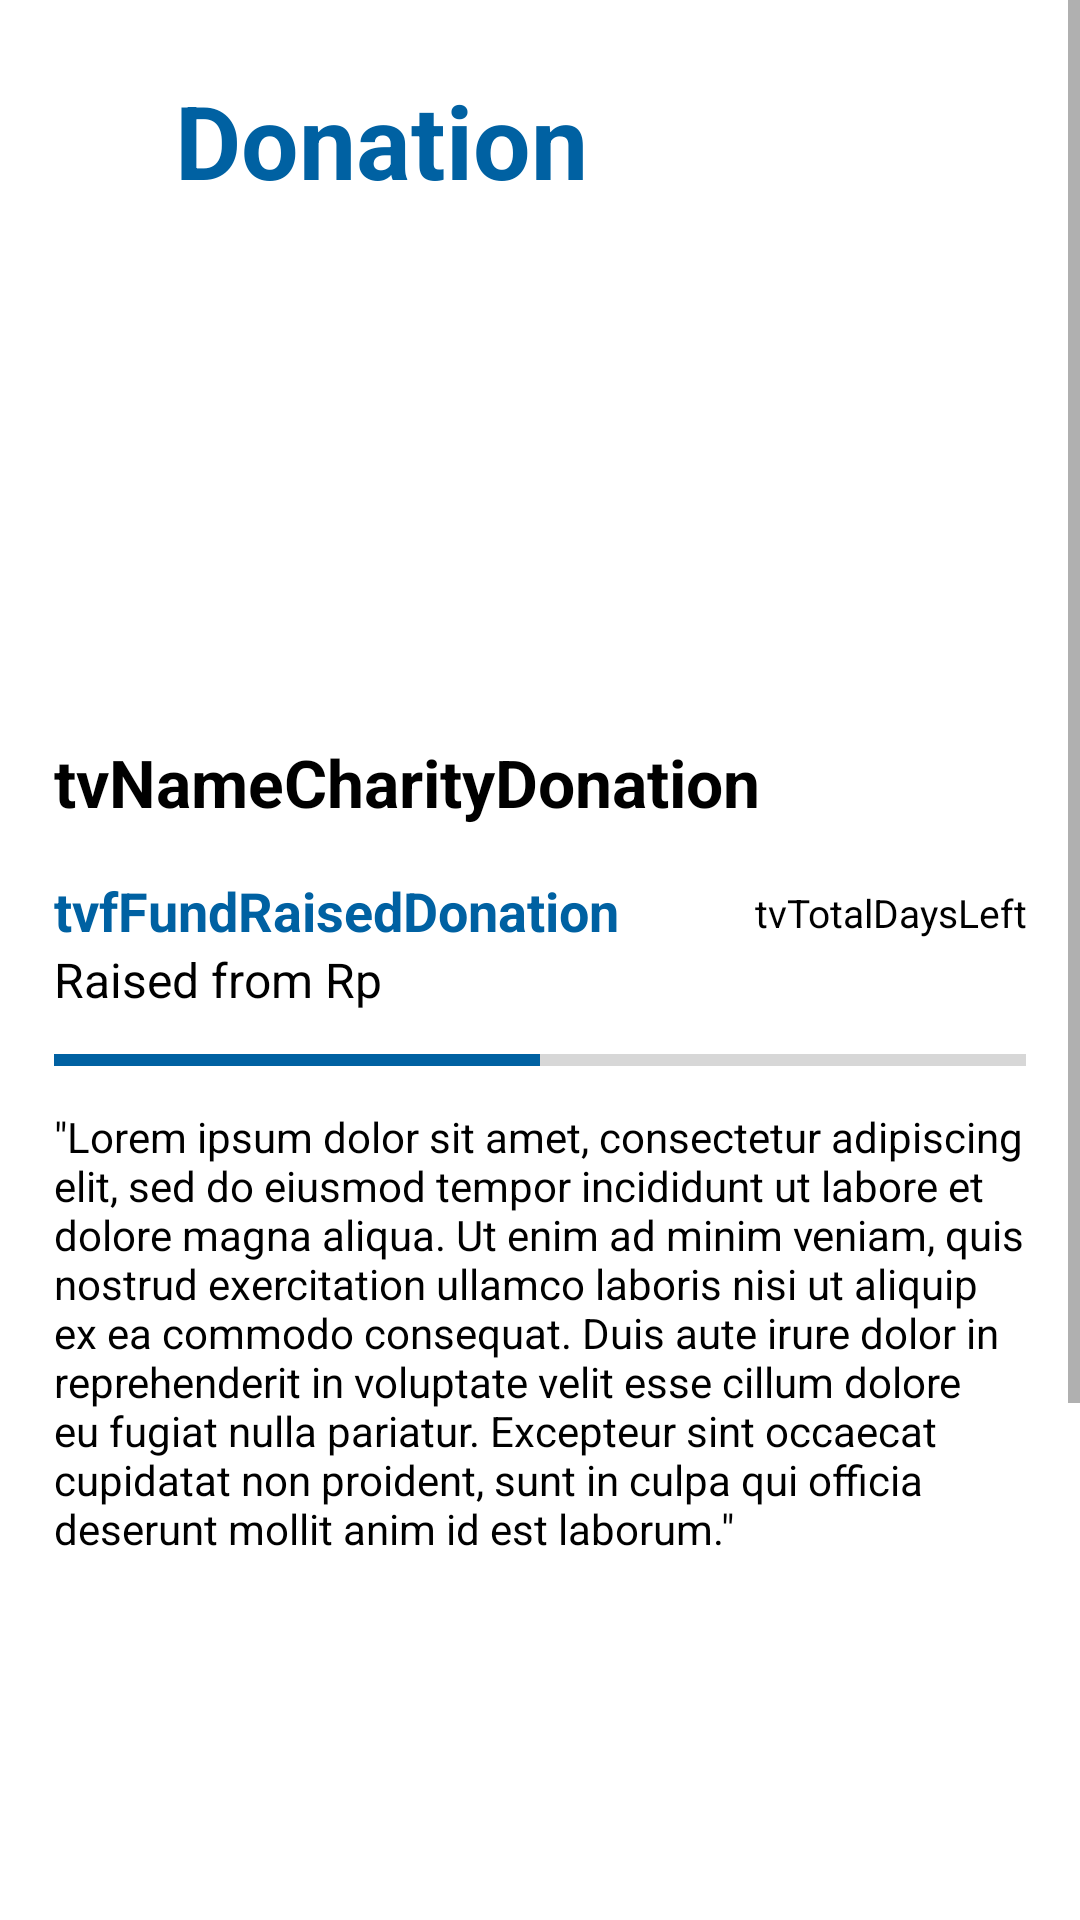

Here is an Android app screen rendered from its layout file. Give the layout XML and the strings, colors and styles it references.
<!-- AndroidManifest.xml: application theme Theme.DompetkuDompetmu -->
<!-- res/layout/activity_user_make_donation.xml -->
<?xml version="1.0" encoding="utf-8"?>
<ScrollView
    xmlns:android="http://schemas.android.com/apk/res/android"
    xmlns:app="http://schemas.android.com/apk/res-auto"
    xmlns:tools="http://schemas.android.com/tools"
    android:layout_width="match_parent"
    android:layout_height="match_parent"
    >

    <androidx.constraintlayout.widget.ConstraintLayout
        android:layout_width="match_parent"
        android:layout_height="wrap_content"
        android:paddingHorizontal="18dp"
        android:paddingVertical="24dp"
        android:scrollbars="vertical"
        tools:context=".myactivity.user.UserMakeDonationActivity">

        <Button
            android:id="@+id/btnBackFromDonation"
            style="@style/Widget.MaterialComponents.Button.OutlinedButton"
            android:layout_width="60dp"
            android:layout_height="wrap_content"
            android:layout_marginStart="-20dp"
            app:cornerRadius="5dp"
            app:icon="@drawable/ic_baseline_arrow_back_ios_new_24"
            app:layout_constraintStart_toStartOf="parent"
            app:layout_constraintTop_toTopOf="parent"
            app:strokeColor="@color/myPrimaryColor"
            app:strokeWidth="0dp" />

        <TextView
            android:id="@+id/tvHeadingDonation"
            android:layout_width="0dp"
            android:layout_height="wrap_content"
            android:ellipsize="end"
            android:maxLines="1"
            android:text="Donation"
            android:textColor="@color/mySecondaryColor"
            android:textSize="34sp"
            android:textStyle="bold"
            app:layout_constraintEnd_toEndOf="parent"
            app:layout_constraintStart_toEndOf="@+id/btnBackFromDonation"
            app:layout_constraintTop_toTopOf="parent" />

        <ImageView
            android:id="@+id/ivCharityDonation"
            android:layout_width="match_parent"
            android:layout_height="150dp"
            android:layout_marginTop="8dp"
            android:adjustViewBounds="true"
            android:scaleType="centerCrop"
            app:layout_constraintEnd_toEndOf="parent"
            app:layout_constraintStart_toEndOf="@+id/btnBackFromDonation"
            app:layout_constraintTop_toBottomOf="@+id/btnBackFromDonation"
            app:srcCompat="@drawable/donation_image" />

        <TextView
            android:id="@+id/tvNameCharityDonation"
            android:layout_width="0dp"
            android:layout_height="wrap_content"
            android:layout_marginTop="16dp"
            android:ellipsize="end"
            android:text="tvNameCharityDonation"
            android:textColor="#000000"
            android:textSize="22sp"
            android:textStyle="bold"
            app:layout_constraintEnd_toEndOf="parent"
            app:layout_constraintStart_toStartOf="parent"
            app:layout_constraintTop_toBottomOf="@+id/ivCharityDonation" />

        <TextView
            android:id="@+id/tvfFundRaisedDonation"
            android:layout_width="0dp"
            android:layout_height="wrap_content"
            android:layout_marginTop="16dp"
            android:layout_marginEnd="32dp"
            android:ellipsize="end"
            android:maxLines="1"
            android:text="tvfFundRaisedDonation"
            android:textColor="@color/mySecondaryColor"
            android:textSize="18sp"
            android:textStyle="bold"
            app:layout_constraintEnd_toStartOf="@+id/tvTotalDaysLeft"
            app:layout_constraintStart_toStartOf="parent"
            app:layout_constraintTop_toBottomOf="@+id/tvNameCharityDonation" />

        <TextView
            android:id="@+id/tvTotalDaysLeft"
            android:layout_width="0dp"
            android:layout_height="wrap_content"
            android:layout_marginTop="20dp"
            android:ellipsize="end"
            android:gravity="right"
            android:maxLines="1"
            android:text="tvTotalDaysLeft"
            android:textColor="#000000"
            android:textSize="13sp"
            app:layout_constraintEnd_toEndOf="parent"
            app:layout_constraintTop_toBottomOf="@+id/tvNameCharityDonation" />

        <TextView
            android:id="@+id/tvfFundGoalDonation"
            android:layout_width="0dp"
            android:layout_height="wrap_content"
            android:ellipsize="end"
            android:maxLines="1"
            android:text="Raised from Rp"
            android:textColor="#000000"
            android:textSize="16sp"
            app:layout_constraintEnd_toEndOf="parent"
            app:layout_constraintHorizontal_bias="0.457"
            app:layout_constraintStart_toStartOf="parent"
            app:layout_constraintTop_toBottomOf="@+id/tvfFundRaisedDonation" />

        <ProgressBar
            android:id="@+id/pbDonation"
            style="?android:attr/progressBarStyleHorizontal"
            android:layout_width="match_parent"
            android:layout_height="wrap_content"
            android:layout_marginTop="8dp"
            android:max="100"
            android:progress="50"
            app:layout_constraintEnd_toEndOf="parent"
            app:layout_constraintHorizontal_bias="0.457"
            app:layout_constraintStart_toStartOf="parent"
            app:layout_constraintTop_toBottomOf="@+id/tvfFundGoalDonation" />

        <TextView
            android:id="@+id/tvDescCharityDonation"
            android:layout_width="0dp"
            android:layout_height="wrap_content"
            android:layout_marginTop="8dp"
            android:ellipsize="end"
            android:text="&quot;Lorem ipsum dolor sit amet, consectetur adipiscing elit, sed do eiusmod tempor incididunt ut labore et dolore magna aliqua. Ut enim ad minim veniam, quis nostrud exercitation ullamco laboris nisi ut aliquip ex ea commodo consequat. Duis aute irure dolor in reprehenderit in voluptate velit esse cillum dolore eu fugiat nulla pariatur. Excepteur sint occaecat cupidatat non proident, sunt in culpa qui officia deserunt mollit anim id est laborum.&quot;"
            android:textColor="#000000"
            android:textSize="14sp"
            app:layout_constraintEnd_toEndOf="parent"
            app:layout_constraintHorizontal_bias="0.457"
            app:layout_constraintStart_toStartOf="parent"
            app:layout_constraintTop_toBottomOf="@+id/pbDonation" />

        <com.google.android.material.textfield.TextInputLayout
            android:id="@+id/tilWalletDonation"
            style="@style/Widget.MaterialComponents.TextInputLayout.OutlinedBox.ExposedDropdownMenu"
            android:layout_width="match_parent"
            android:layout_height="wrap_content"
            android:layout_marginStart="-15dp"
            android:layout_marginTop="32dp"
            android:layout_marginEnd="-10dp"
            android:hint="Select wallet"
            android:visibility="invisible"
            app:helperTextTextColor="@color/myErrorColor"
            app:layout_constraintEnd_toEndOf="parent"
            app:layout_constraintStart_toStartOf="parent"
            app:layout_constraintTop_toBottomOf="@+id/tvDescCharityDonation">

            <AutoCompleteTextView
                android:id="@+id/etWalletListDonation"
                android:layout_width="match_parent"
                android:layout_height="wrap_content"
                android:background="#00FFFFFF"
                android:inputType="none" />
        </com.google.android.material.textfield.TextInputLayout>

        <com.google.android.material.textfield.TextInputLayout
            android:id="@+id/tilAmountDonation"
            style="@style/Widget.MaterialComponents.TextInputLayout.OutlinedBox"
            android:layout_width="match_parent"
            android:layout_height="wrap_content"
            android:layout_marginTop="12dp"
            android:hint="Amount"
            android:visibility="invisible"
            app:helperTextTextColor="@color/myErrorColor"
            app:layout_constraintTop_toBottomOf="@+id/tilWalletDonation"
            app:prefixText="Rp "
            tools:layout_editor_absoluteX="18dp">

            <com.google.android.material.textfield.TextInputEditText
                android:id="@+id/etAmountDonation"
                android:layout_width="match_parent"
                android:layout_height="wrap_content"
                android:inputType="number" />
        </com.google.android.material.textfield.TextInputLayout>

        <com.google.android.material.textfield.TextInputLayout
            android:id="@+id/tilUserPINMakeDonation"
            style="@style/Widget.MaterialComponents.TextInputLayout.OutlinedBox"
            android:layout_width="match_parent"
            android:layout_height="wrap_content"
            android:layout_marginTop="102dp"
            android:hint="PIN"
            android:visibility="invisible"
            app:helperTextTextColor="@color/myErrorColor"
            app:layout_constraintEnd_toEndOf="parent"
            app:layout_constraintHorizontal_bias="0.457"
            app:layout_constraintStart_toStartOf="parent"
            app:layout_constraintTop_toBottomOf="@+id/tilWalletDonation">

            <com.google.android.material.textfield.TextInputEditText
                android:id="@+id/etUserPINMakeDonation"
                android:layout_width="match_parent"
                android:layout_height="wrap_content"
                android:inputType="number|numberPassword" />
        </com.google.android.material.textfield.TextInputLayout>

        <Button
            android:id="@+id/btnSubmitDonation"
            android:layout_width="match_parent"
            android:layout_height="wrap_content"
            android:layout_marginTop="192dp"
            android:text="SUBMIT DONATION"
            android:visibility="invisible"
            app:layout_constraintEnd_toEndOf="parent"
            app:layout_constraintHorizontal_bias="0.457"
            app:layout_constraintStart_toStartOf="parent"
            app:layout_constraintTop_toBottomOf="@+id/tilWalletDonation" />

        <androidx.constraintlayout.widget.ConstraintLayout
            android:id="@+id/clLoadingMakeDonation"
            android:layout_width="0dp"
            android:layout_height="0dp"
            android:background="#00404040"
            android:clickable="true"
            android:elevation="5dp"
            android:visibility="gone"
            app:layout_constraintBottom_toBottomOf="parent"
            app:layout_constraintEnd_toEndOf="parent"
            app:layout_constraintStart_toStartOf="parent"
            app:layout_constraintTop_toTopOf="parent">

            <ProgressBar
                android:id="@+id/progressBar"
                android:layout_width="wrap_content"
                android:layout_height="wrap_content"
                app:layout_constraintBottom_toBottomOf="parent"
                app:layout_constraintEnd_toEndOf="parent"
                app:layout_constraintStart_toStartOf="parent"
                app:layout_constraintTop_toTopOf="parent" />
        </androidx.constraintlayout.widget.ConstraintLayout>

    </androidx.constraintlayout.widget.ConstraintLayout>

</ScrollView>
<!-- resources referenced by this layout -->
<resources>
  <color name="myErrorColor">#ba1a1a</color>
  <color name="myPrimaryColor">#0161a3</color>
  <color name="mySecondaryColor">#0061a2</color>
  <!-- drawable ic_baseline_arrow_back_ios_new_24 (drawable) -->
  <vector android:height="24dp" android:tint="#0161A3"
      android:viewportHeight="24" android:viewportWidth="24"
      android:width="24dp" xmlns:android="http://schemas.android.com/apk/res/android">
      <path android:fillColor="@android:color/white" android:pathData="M17.77,3.77l-1.77,-1.77l-10,10l10,10l1.77,-1.77l-8.23,-8.23z"/>
  </vector>
  <style name="Theme.DompetkuDompetmu" parent="Theme.MaterialComponents.DayNight.NoActionBar">
          
          <item name="colorPrimary">@color/myPrimaryColor</item>
          <item name="colorPrimaryVariant">@color/myPrimaryContainerColor</item>
          <item name="colorOnPrimary">@color/myOnPrimaryColor</item>
          
          <item name="colorSecondary">@color/mySecondaryColor</item>
          <item name="colorSecondaryVariant">@color/mySecondaryContainerColor</item>
          <item name="colorOnSecondary">@color/myOnSecondaryColor</item>
          
          <item name="android:statusBarColor" tools:targetApi="l">?attr/colorPrimaryVariant</item>
          
          <item name="android:windowDisablePreview">true</item>
      </style>
  <color name="myPrimaryContainerColor">#d1e4ff</color>
  <color name="myOnPrimaryColor">#ffffff</color>
  <color name="mySecondaryContainerColor">#d1e4ff</color>
  <color name="myOnSecondaryColor">#ffffff</color>
</resources>
